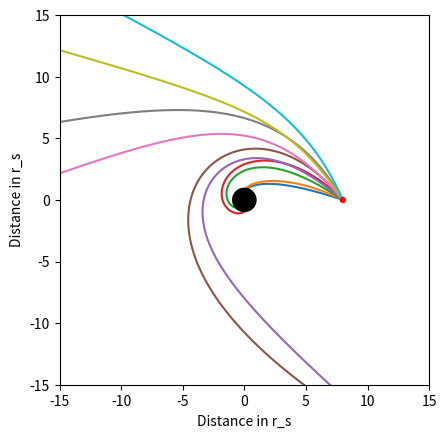

Write Python code to recreate this figure.
import numpy as np
import matplotlib.pyplot as pl
import scipy.integrate as spi

c = 1.0 # Canonical coordinates?
rs = 1.0 # No reason, is there? Just a nice number

def deriv(y,s):
  return np.array([
    y[4], y[5], y[6], y[7],
    rs*0.5/y[0]/(y[0]-rs)*y[4]**2 + (y[0]-rs)*y[5]**2 + (y[0]-rs)*np.sin(y[1])**2*y[6]**2 + c*c*rs*(rs-y[0])*0.5/y[0]**3*y[7]**2,
    -2.0/y[0]*y[4]*y[5] + np.sin(y[1])*np.cos(y[1])*y[6]**2,
    -2.0/y[0]*y[4]*y[6] - 2.0/np.tan(y[1])*y[5]*y[6],
    rs/y[0]/(rs-y[0])*y[4]*y[7]
  ])


fig = pl.figure(1)


for angle in [0.10, 0.20, 0.25, 0.35, 0.45]:			
	for y0 in np.linspace(0.2999, 0.2001, 2):
	
		# Initial conditions
		x0r = np.array([ 8.0, 0.0, 0.0])    # These represent x, y and z coordinates of the initial position.
		x0rd= np.array([ -y0, angle, 0.0])    # These reperesent x, y and z coordinates of the initial velocity. Vary the y-velocity for different "fates" of the trajectory.

		# Convert the initial position to spherical coordinates
		x0 = np.zeros(3)
		x0[0] = np.sqrt(x0r[0]**2+x0r[1]**2+x0r[2]**2)
		x0[1] = np.arccos(x0r[2]/x0[0])
		x0[2] = np.arctan2(x0r[1],x0r[0])

		# Convert the initial velocity to spherical coordinates
		x0d = np.array([
		 np.cos(x0[2])*np.sin(x0[1])      *x0rd[0] + np.sin(x0[2])*np.sin(x0[1])      *x0rd[1] + np.cos(x0[1])      *x0rd[2],
		 np.cos(x0[2])*np.cos(x0[1])/x0[0]*x0rd[0] + np.sin(x0[2])*np.cos(x0[1])/x0[0]*x0rd[1] - np.sin(x0[1])/x0[0]*x0rd[2],
		-np.sin(x0[2])/np.sin(x0[1])/x0[0]*x0rd[0] + np.cos(x0[2])/np.sin(x0[1])/x0[0]*x0rd[1]
		])

		# Pack the initial conditions into an array
		y0 = np.array([  x0[0],  x0[1],  x0[2], 0.0, x0d[0], x0d[1], x0d[2], 1.0 ])

		# Parameterized time intervals
		s = np.linspace(0, 100, 100000)     # The third parameter decides the "fineness" of the line. Straight lines- polygon-y vs. a smooth curve.

		# Integrate
		y = spi.odeint( deriv, y0, s )

		# Unpack the results
		r = y[:,0]
		theta = y[:,1]
		phi = y[:,2]
		t = y[:,3]

		# Plot in the equatorial plane
		pl.plot(r*np.cos(phi),r*np.sin(phi), zorder=1)


ax = pl.gca()
ax.add_patch( pl.Circle((0,0), radius=rs, fc=[0,0,0], zorder=2))	              	# Draw the black hole.
ax.add_patch( pl.Circle((8.0,0.0), radius=0.2, fc=[1,0,0], zorder=2, ec=[1,0,0]))   # Draw the light source.
pl.axis([-15, 15, -15, 15])

ax.set_xlabel("Distance in r_s")
ax.set_ylabel("Distance in r_s")

ax.set_aspect(1)
pl.show()
